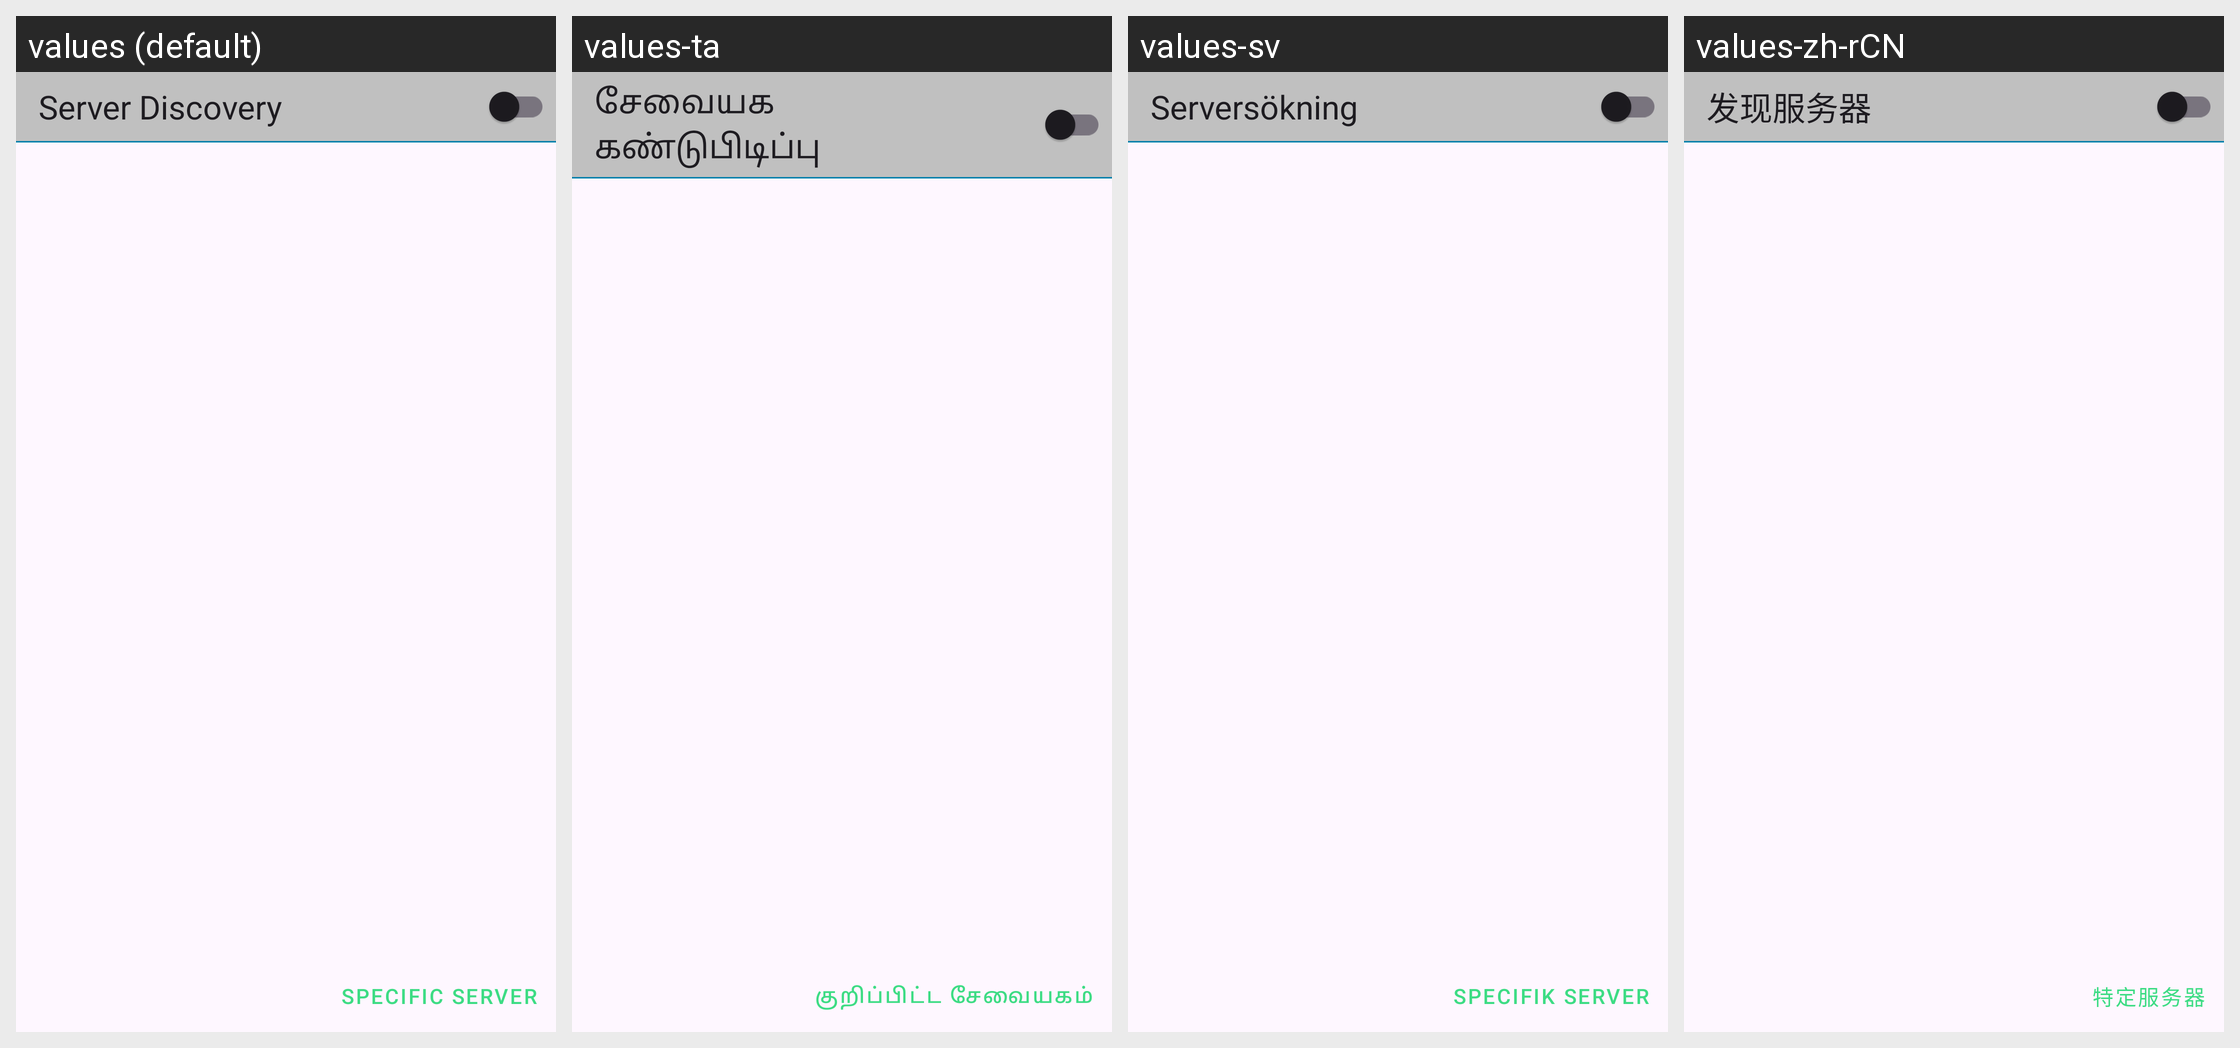

The Android screen above is rendered under several locales of the same app. Produce the string resources it draws, with the default and per-locale values.
Android screen res/layout/connect.xml rendered under 4 locales, left to right: values (default), values-ta, values-sv, values-zh-rCN. Device: Nexus 5 (rendered at 1080×1920; each locale shown at half size, 540×960, under a caption strip naming it); theme Theme.OrangeSqueeze.
Other locales in the repository, not shown: values-de, values-fr, values-nb-rNO, values-pl.
Strings drawn on this screen, with the default value and each locale's value (text and hints the layout hard-codes, and strings that could not be matched under every locale, appear in the picture but are not listed):

serverdiscovery_label
  values: Server Discovery
  values-ta: சேவையக கண்டுபிடிப்பு
  values-sv: Serversökning
  values-zh-rCN: 发现服务器

add_server_button_text
  values: Specific Server
  values-ta: குறிப்பிட்ட சேவையகம்
  values-sv: Specifik server
  values-zh-rCN: 特定服务器
